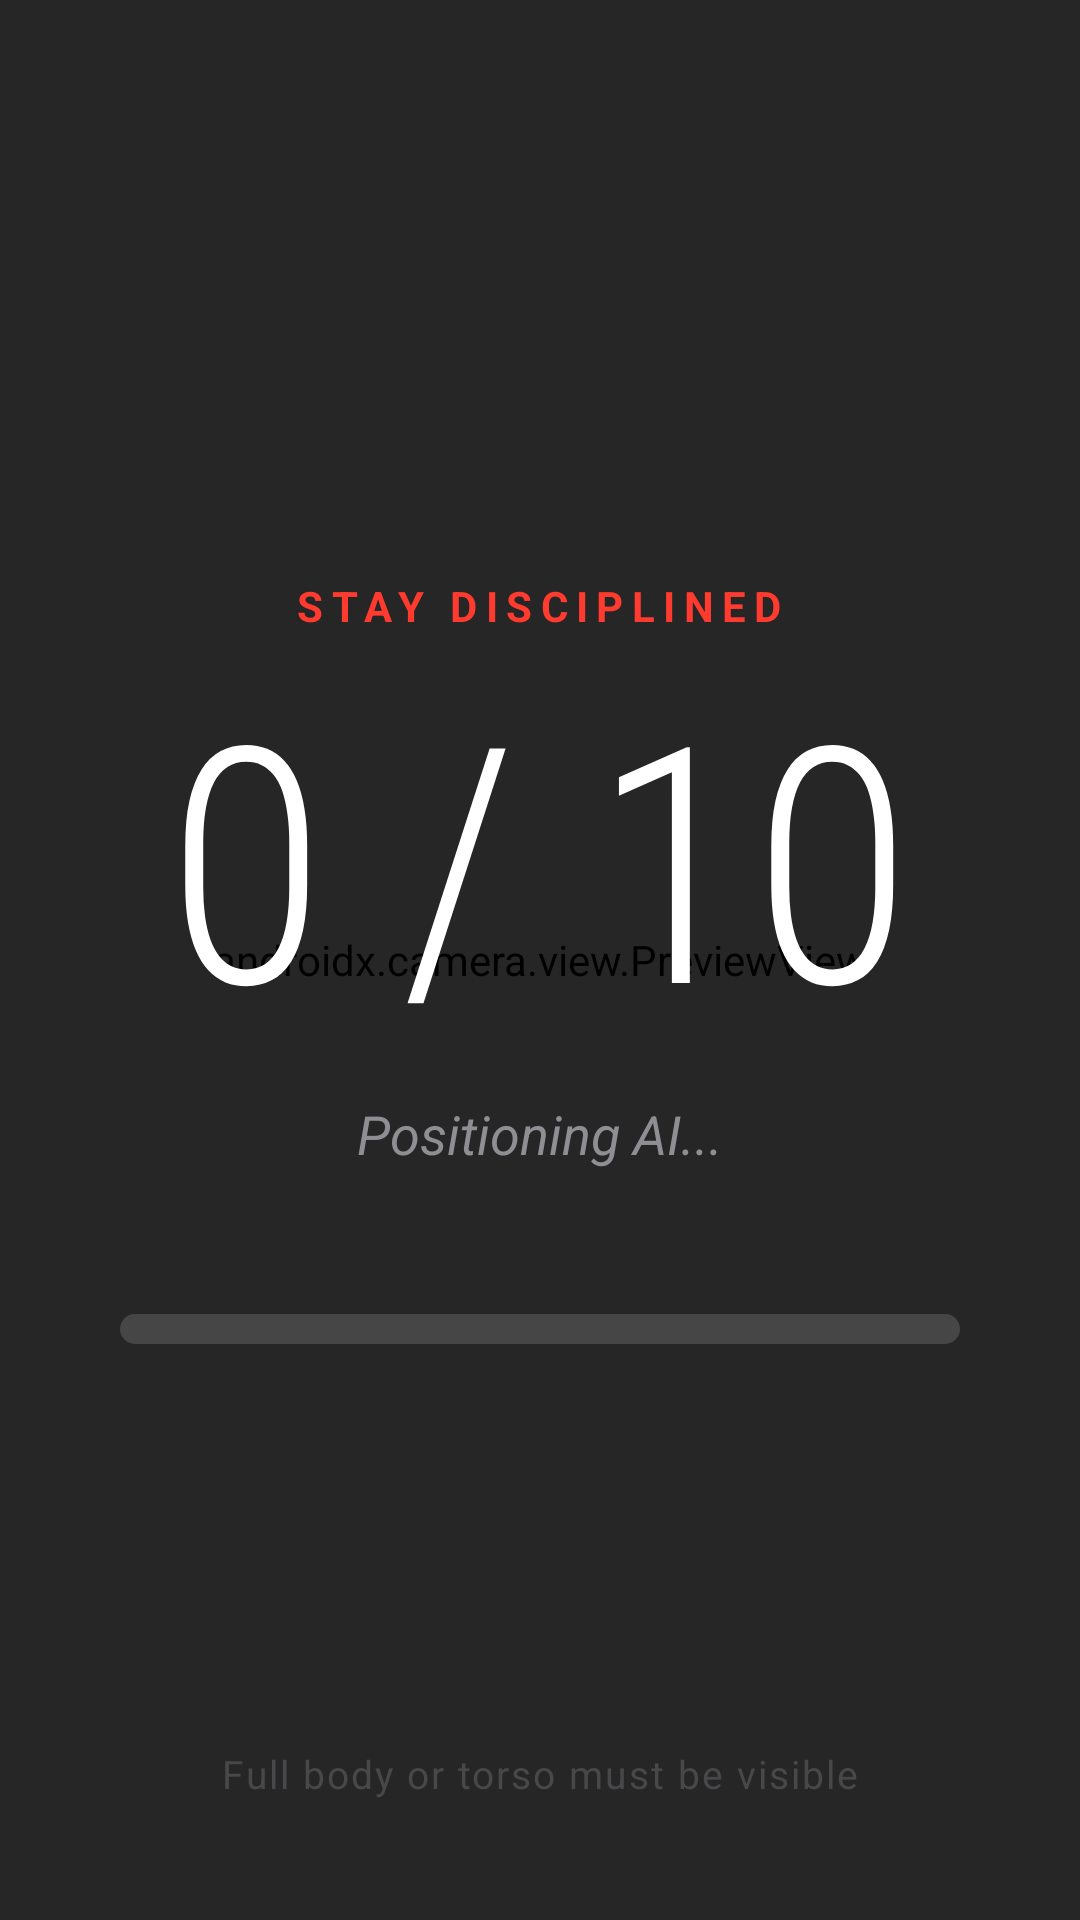

Write the Android layout XML for this screen, with the resource values it uses.
<!-- AndroidManifest.xml: activity theme Theme.AppCompat.NoActionBar -->
<!-- res/layout/activity_locker.xml -->
<?xml version="1.0" encoding="utf-8"?>
<androidx.constraintlayout.widget.ConstraintLayout xmlns:android="http://schemas.android.com/apk/res/android"
    xmlns:app="http://schemas.android.com/apk/res-auto"
    android:layout_width="match_parent"
    android:layout_height="match_parent"
    android:background="@color/amoled_black">

    <androidx.camera.view.PreviewView
        android:id="@+id/viewFinder"
        android:layout_width="match_parent"
        android:layout_height="match_parent" />

    <View
        android:layout_width="match_parent"
        android:layout_height="match_parent"
        android:background="#B3000000" />

    <LinearLayout
        android:layout_width="match_parent"
        android:layout_height="wrap_content"
        android:gravity="center"
        android:orientation="vertical"
        android:padding="40dp"
        app:layout_constraintBottom_toBottomOf="parent"
        app:layout_constraintTop_toTopOf="parent">

        <TextView
            android:layout_width="wrap_content"
            android:layout_height="wrap_content"
            android:text="STAY DISCIPLINED"
            android:textColor="@color/accent_red"
            android:textSize="14sp"
            android:textStyle="bold"
            android:letterSpacing="0.2" />

        <TextView
            android:id="@+id/pushupCounterText"
            android:layout_width="wrap_content"
            android:layout_height="wrap_content"
            android:text="0 / 10"
            android:textColor="@color/white"
            android:textSize="110sp"
            android:fontFamily="sans-serif-condensed-light" />

        <TextView
            android:id="@+id/pushupStatusText"
            android:layout_width="wrap_content"
            android:layout_height="wrap_content"
            android:text="Positioning AI..."
            android:textColor="@color/text_secondary"
            android:textSize="18sp"
            android:textStyle="italic"
            android:layout_marginTop="8dp" />

        <com.google.android.material.progressindicator.LinearProgressIndicator
            android:id="@+id/pushupProgress"
            android:layout_width="match_parent"
            android:layout_height="10dp"
            android:layout_marginTop="48dp"
            app:trackColor="#26FFFFFF"
            app:indicatorColor="@color/accent_red"
            app:trackThickness="10dp"
            app:trackCornerRadius="5dp"
            android:max="100"
            android:progress="0" />

    </LinearLayout>

    <TextView
        android:layout_width="wrap_content"
        android:layout_height="wrap_content"
        android:layout_marginBottom="40dp"
        android:text="Full body or torso must be visible"
        android:textColor="@color/text_disabled"
        android:textSize="13sp"
        android:letterSpacing="0.05"
        app:layout_constraintBottom_toBottomOf="parent"
        app:layout_constraintLeft_toLeftOf="parent"
        app:layout_constraintRight_toRightOf="parent" />

</androidx.constraintlayout.widget.ConstraintLayout>
<!-- resources referenced by this layout -->
<resources>
  <color name="accent_red">#FF3B30</color>
  <color name="amoled_black">#000000</color>
  <color name="text_disabled">#48484A</color>
  <color name="text_secondary">#8E8E93</color>
  <color name="white">#FFFFFFFF</color>
</resources>
